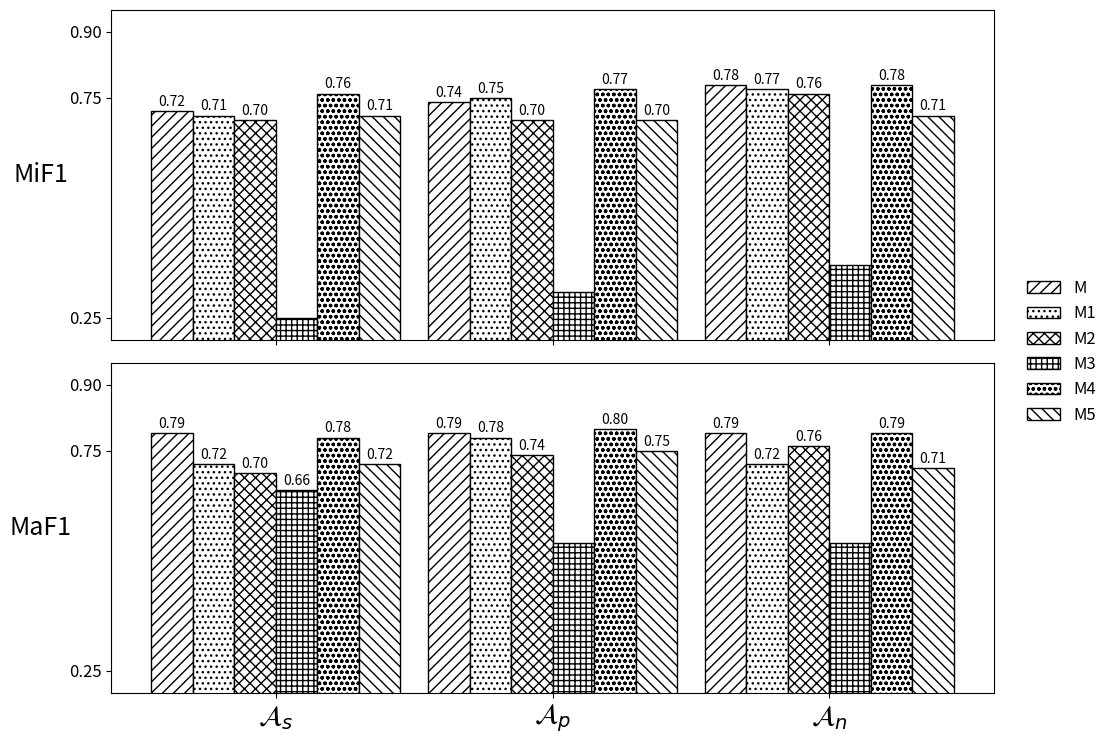

This figure's Python source:
import matplotlib.pyplot as plt
import numpy as np

# ---------------------- 1. 数据准备 ----------------------
groups = [r'$\mathcal{A}_s$', r'$\mathcal{A}_p$', r'$\mathcal{A}_n$']
models = ['M', 'M1', 'M2', 'M3', 'M4', 'M5']

mif1_data = {
    'M': [0.72, 0.74, 0.78],
    'M1': [0.71, 0.75, 0.77],
    'M2': [0.70, 0.70, 0.76],
    'M3': [0.25, 0.31, 0.37],
    'M4': [0.76, 0.77, 0.78],
    'M5': [0.71, 0.70, 0.71]
}

maf1_data = {
    'M': [0.79, 0.79, 0.79],
    'M1': [0.72, 0.78, 0.72],
    'M2': [0.70, 0.74, 0.76],
    'M3': [0.66, 0.54, 0.54],
    'M4': [0.78, 0.80, 0.79],
    'M5': [0.72, 0.75, 0.71]
}

styles = {
    'M': {'hatch': '///', 'color': 'white', 'edgecolor': 'black'},
    'M1': {'hatch': '...', 'color': 'white', 'edgecolor': 'black'},
    'M2': {'hatch': 'xxx', 'color': 'white', 'edgecolor': 'black'},
    'M3': {'hatch': '+++', 'color': 'white', 'edgecolor': 'black'},
    'M4': {'hatch': 'ooo', 'color': 'white', 'edgecolor': 'black'},
    'M5': {'hatch': '\\\\\\', 'color': 'white', 'edgecolor': 'black'}
}

bar_width = 0.15
x = np.arange(len(groups))

# ---------------------- 2. 全局字号设置（可选，统一调整） ----------------------
plt.rcParams.update({
    'font.size': 12,  # 全局基础字号
    'axes.labelsize': 14,  # 轴标签字号
    'axes.titlesize': 16,  # 轴标题字号
    'xtick.labelsize': 20,  # x轴刻度字号
    'ytick.labelsize': 12,  # y轴刻度字号
    'legend.fontsize': 12,  # 图例字号
    'figure.titlesize': 16  # 图表总标题字号
})

# ---------------------- 3. 绘图设置（预留图例空间） ----------------------
fig, (ax1, ax2) = plt.subplots(2, 1, figsize=(12, 8), sharex=True)
# 总标题字号调大
# fig.suptitle('Figure 6: Contributions of the multimodal data', fontsize=16, y=0.95)

# ---------------------- 4. 绘制 MiF1 子图 ----------------------
# y轴标签字号调大（14号）
ax1.set_ylabel('MiF1', rotation=0, labelpad=20, ha='center', va='center', fontsize=18)
ax1.set_ylim(0.2, 0.95)
ax1.set_yticks([0.25, 0.75, 0.9])
# y轴刻度字号调大（12号）
ax1.tick_params(axis='y', labelsize=12)
for i, model in enumerate(models):
    ax1.bar(x + i * bar_width, mif1_data[model], bar_width, 
            label=model, **styles[model])

# ---------------------- 5. 绘制 MaF1 子图 ----------------------
ax2.set_ylabel('MaF1', rotation=0, labelpad=20, ha='center', va='center', fontsize=18)
ax2.set_ylim(0.2, 0.95)
ax2.set_yticks([0.25, 0.75, 0.9])
ax2.tick_params(axis='y', labelsize=12)
ax2.set_xticks(x + bar_width * 2.5)
ax2.set_xticklabels(groups)
# x轴刻度字号调大（12号）
ax2.tick_params(axis='x', labelsize=20)
for i, model in enumerate(models):
    ax2.bar(x + i * bar_width, maf1_data[model], bar_width, 
            **styles[model])

# ---------------------- 6. 添加数据标签（调大字号到10） ----------------------
def add_labels(ax, data):
    for i, model in enumerate(models):
        for j, val in enumerate(data[model]):
            if val >= 0.6:
                # 数据标签字号调大到10
                ax.text(x[j] + i * bar_width, val + 0.005, f'{val:.2f}', 
                        ha='center', va='bottom', fontsize=10)

add_labels(ax1, mif1_data)
add_labels(ax2, maf1_data)

# ---------------------- 7. 图例：整个图右侧垂直中间（字号12） ----------------------
handles, labels = ax1.get_legend_handles_labels()
fig.legend(handles, labels, loc='center left', bbox_to_anchor=(0.85, 0.5), 
           ncol=1, frameon=False, fontsize=12)

# ---------------------- 8. 保存与显示 ----------------------
plt.tight_layout(rect=[0, 0, 0.85, 0.95])  
plt.savefig('multimodal_contributions.pdf', dpi=300, bbox_inches='tight')
plt.show()
